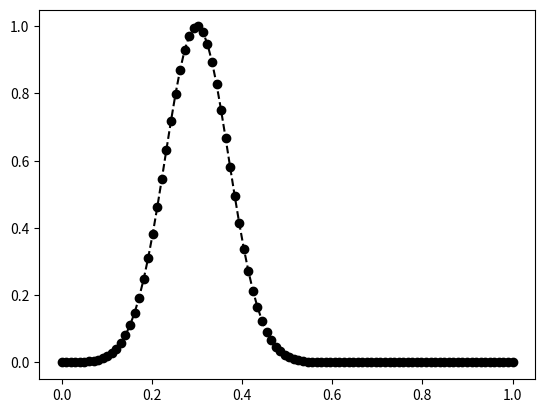

Reproduce this figure in Python. (Note: this script raises an exception after producing the figure.)
#!/usr/bin/env python2
# -*- coding: utf-8 -*-
"""
Created on Sun Jul 16 21:00:16 2017

[redacted]
"""

import numpy as np
import matplotlib.pyplot as plt
import scipy.fftpack

incr_sampling = 20
dt = 0.01
Nt = 100


t = np.linspace(0.0,dt*Nt,Nt)
y = np.exp(-100*(t-0.3)*(t-0.3))

plt.figure(1)
plt.plot(t,y,color='k',linestyle='dashed',marker='o')
plt.show()

Y = scipy.fftpack.rfft(y)


X = np.linspace(0.0,1.0/(2.0*dt),Nt/2)

Y_ex = np.append(Y,np.zeros(incr_sampling*Nt))

plt.figure(2)

plt.plot(X,2.0/Nt*np.abs(Y[:Nt/2]))
plt.show()

y_interp = (incr_sampling+1)*scipy.fftpack.irfft(Y_ex)
t_interp = np.linspace(0.0,dt*Nt,(incr_sampling+1)*Nt)

plt.figure(1)
plt.plot(t,y,color='k',linestyle='dashed',marker='o')
plt.plot(t_interp,y_interp,color='r',marker='o')
plt.show()
